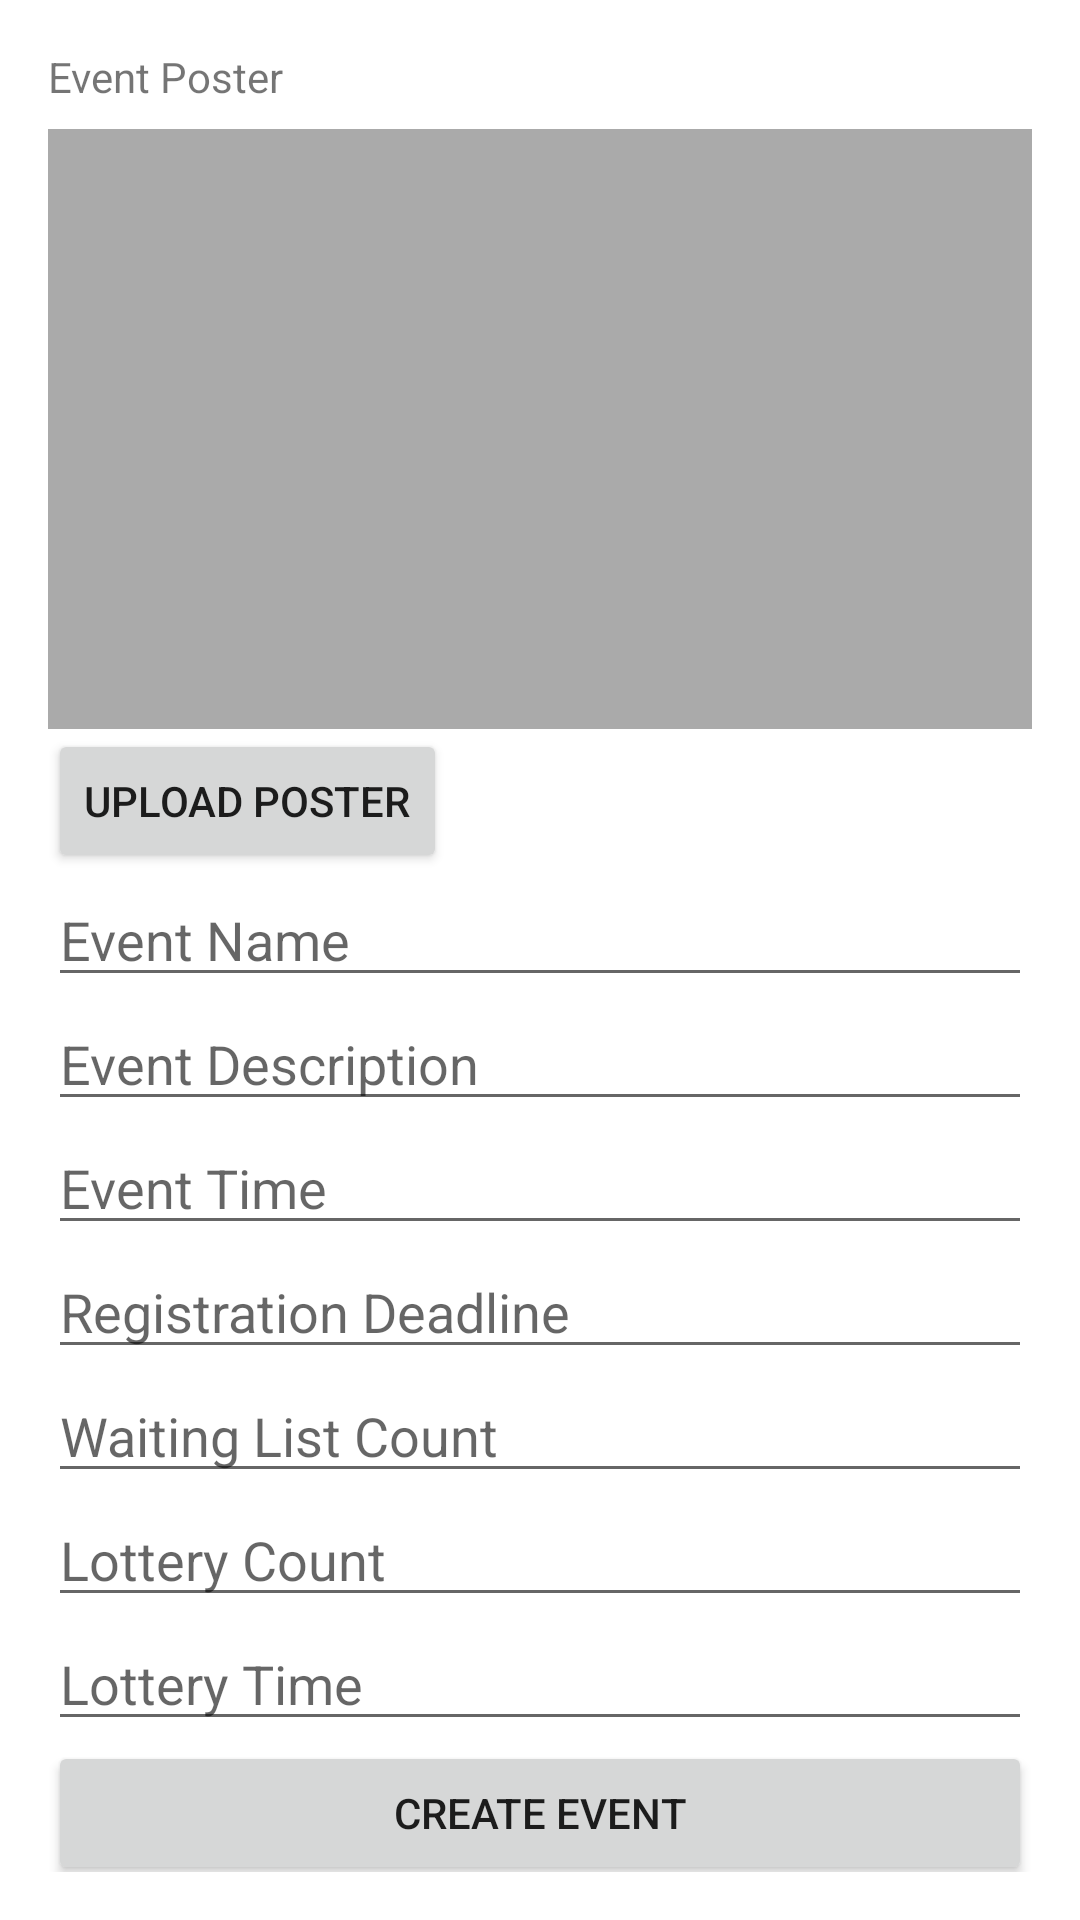

Produce the Android XML layout that renders to this screen, including the resource entries it uses.
<!-- AndroidManifest.xml: application theme Theme.Single_Lottery -->
<!-- res/layout/organizer_event_create.xml -->
<?xml version="1.0" encoding="utf-8"?>
<ScrollView xmlns:android="http://schemas.android.com/apk/res/android"
    android:layout_width="match_parent"
    android:layout_height="match_parent"
    android:padding="16dp">

    <LinearLayout
        android:layout_width="match_parent"
        android:layout_height="wrap_content"
        android:orientation="vertical">

        <TextView
            android:layout_width="wrap_content"
            android:layout_height="wrap_content"
            android:text="Event Poster" />

        <ImageView
            android:id="@+id/eventPosterImageView"
            android:layout_width="match_parent"
            android:layout_height="200dp"
            android:layout_marginTop="8dp"
            android:background="@android:color/darker_gray"
            android:contentDescription="Event Poster" />

        <Button
            android:id="@+id/uploadPosterButton"
            android:layout_width="wrap_content"
            android:layout_height="wrap_content"
            android:text="Upload Poster" />

        <EditText
            android:id="@+id/eventNameEditText"
            android:layout_width="match_parent"
            android:layout_height="wrap_content"
            android:hint="Event Name" />

        <EditText
            android:id="@+id/eventDescriptionEditText"
            android:layout_width="match_parent"
            android:layout_height="wrap_content"
            android:hint="Event Description" />

        <EditText
            android:id="@+id/eventTimeEditText"
            android:layout_width="match_parent"
            android:layout_height="wrap_content"
            android:hint="Event Time" />

        <EditText
            android:id="@+id/registrationDeadlineEditText"
            android:layout_width="match_parent"
            android:layout_height="wrap_content"
            android:hint="Registration Deadline" />

        <EditText
            android:id="@+id/waitingListCountEditText"
            android:layout_width="match_parent"
            android:layout_height="wrap_content"
            android:hint="Waiting List Count" />

        <EditText
            android:id="@+id/lotteryCountEditText"
            android:layout_width="match_parent"
            android:layout_height="wrap_content"
            android:hint="Lottery Count" />

        <EditText
            android:id="@+id/lotteryTimeEditText"
            android:layout_width="match_parent"
            android:layout_height="wrap_content"
            android:hint="Lottery Time" />

        <Button
            android:id="@+id/createEventButton"
            android:layout_width="match_parent"
            android:layout_height="wrap_content"
            android:text="Create Event" />
    </LinearLayout>
</ScrollView>
<!-- resources referenced by this layout -->
<resources>
  <style name="Theme.Single_Lottery" parent="Theme.MaterialComponents.DayNight.DarkActionBar">
          
          <item name="colorPrimary">@color/purple_500</item>
          <item name="colorPrimaryVariant">@color/purple_700</item>
          <item name="colorOnPrimary">@color/white</item>
          
          <item name="colorSecondary">@color/teal_200</item>
          <item name="colorSecondaryVariant">@color/teal_700</item>
          <item name="colorOnSecondary">@color/black</item>
          
          <item name="android:statusBarColor">?attr/colorPrimaryVariant</item>
          
      </style>
  <color name="purple_500">#FF6200EE</color>
  <color name="purple_700">#FF3700B3</color>
  <color name="white">#FFFFFFFF</color>
  <color name="teal_200">#FF03DAC5</color>
  <color name="teal_700">#FF018786</color>
  <color name="black">#FF000000</color>
</resources>
